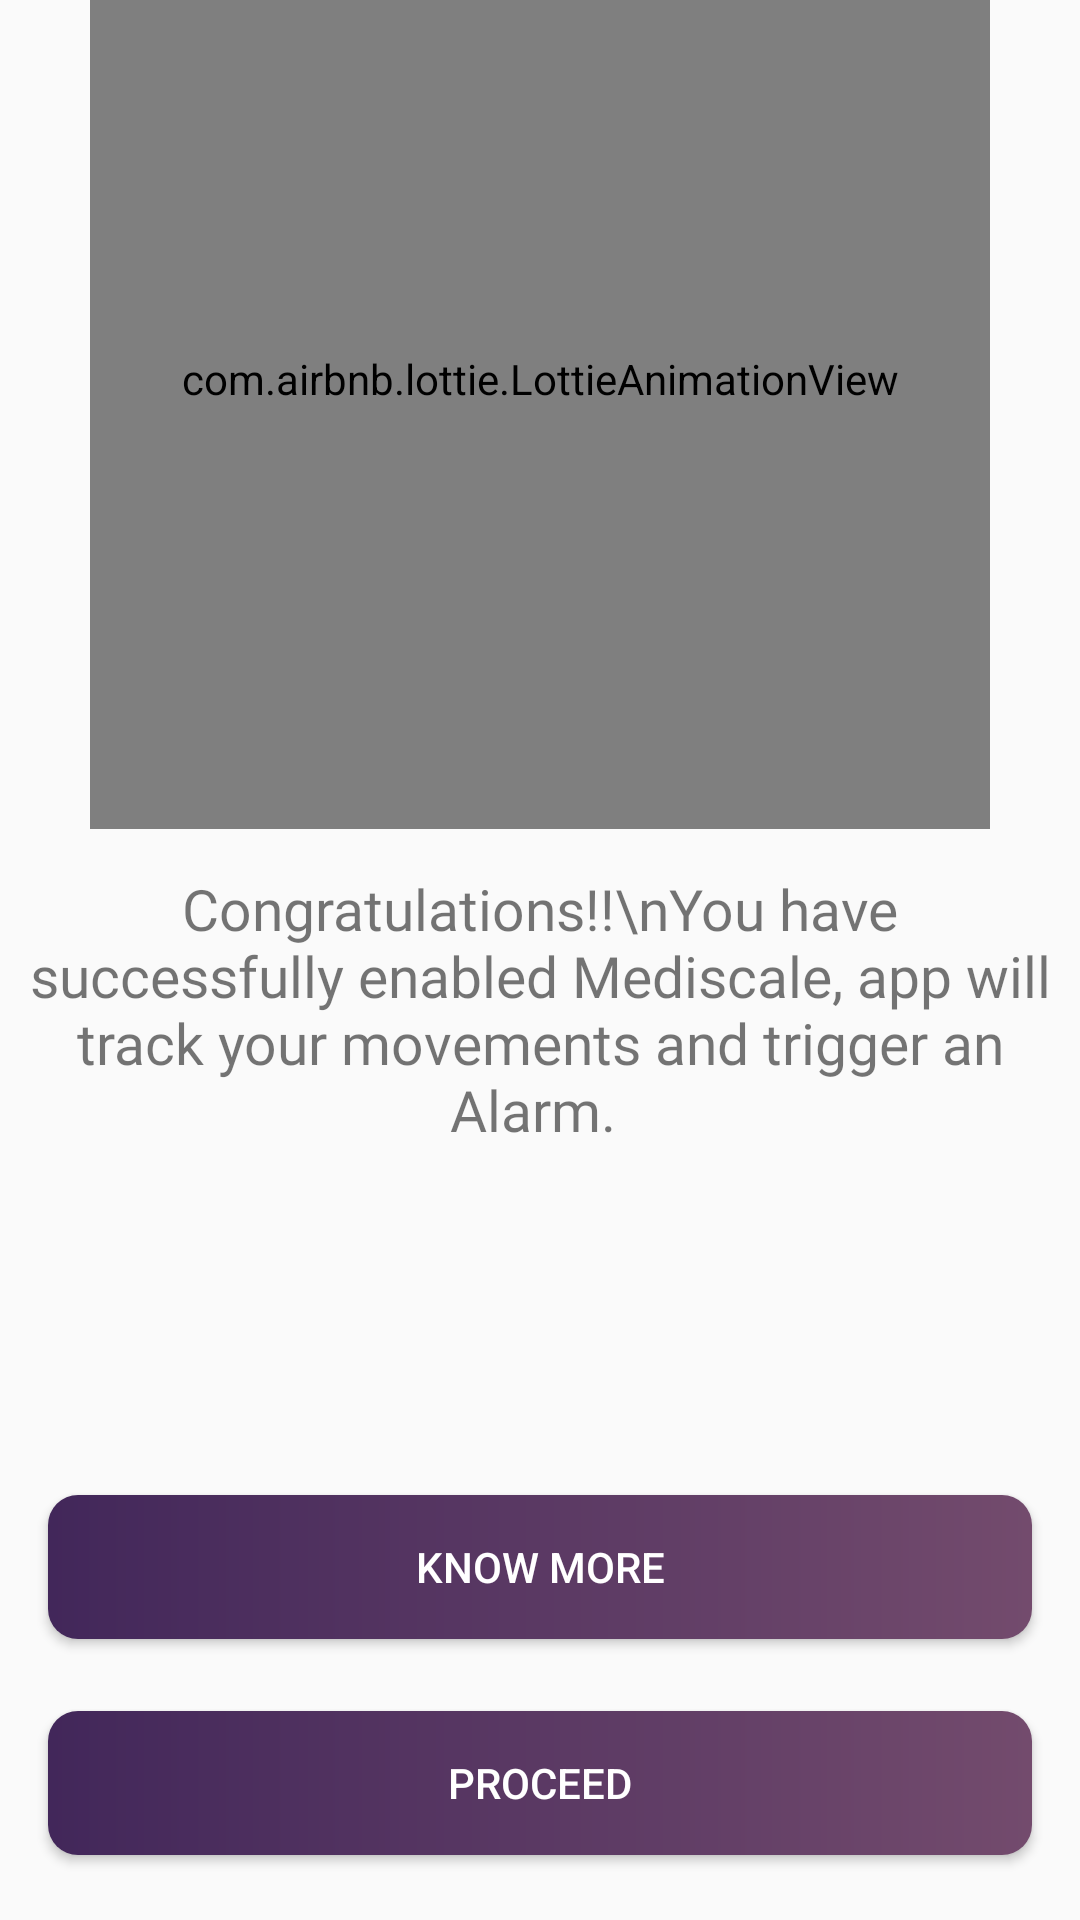

This screen was rendered from an Android layout file. Write that file and the resources it references.
<!-- AndroidManifest.xml: application theme AppTheme -->
<!-- res/layout/activity_register_success_prompt.xml -->
<?xml version="1.0" encoding="utf-8"?>
<androidx.constraintlayout.widget.ConstraintLayout xmlns:android="http://schemas.android.com/apk/res/android"
    xmlns:app="http://schemas.android.com/apk/res-auto"
    xmlns:tools="http://schemas.android.com/tools"
    android:layout_width="match_parent"
    android:layout_height="match_parent"
    tools:context=".kotlin.ui.contacts.RegistrationSuccessPromptActivity">

    <com.airbnb.lottie.LottieAnimationView
        android:id="@+id/lav_recognition"
        android:layout_width="300dp"
        android:layout_height="300dp"


        android:layout_marginTop="8dp"
        android:layout_marginBottom="32dp"
        app:layout_constraintBottom_toTopOf="@+id/textView"
        app:layout_constraintEnd_toEndOf="parent"
        app:layout_constraintStart_toStartOf="parent"
        app:layout_constraintTop_toTopOf="parent"
        app:lottie_autoPlay="true"
        app:lottie_fileName="success_register.json"
        app:lottie_loop="true" />

    <TextView
        android:id="@+id/textView"
        android:layout_width="wrap_content"
        android:layout_height="wrap_content"
        android:layout_marginStart="8dp"
        android:layout_marginTop="8dp"
        android:layout_marginEnd="8dp"
        android:fontFamily="@font/googlesans_bold"
        android:padding="6dp"
        android:gravity="center"
        android:text="Congratulations!!\nYou have successfully enabled Mediscale, app will track your movements and trigger an Alarm. "
        android:textSize="19sp"
        app:layout_constraintEnd_toEndOf="parent"
        app:layout_constraintStart_toStartOf="parent"
        app:layout_constraintTop_toBottomOf="@+id/lav_recognition" />

    <Button
        android:id="@+id/bttn_know_more"
        android:layout_width="0dp"
        android:layout_height="wrap_content"
        android:layout_marginStart="16dp"
        android:layout_marginTop="120dp"
        android:layout_marginEnd="16dp"
        android:layout_marginBottom="16dp"
        android:background="@drawable/gradient_curved_background"
        android:padding="12dp"
        android:text="Know more"
        android:textColor="@color/white"
        app:layout_constraintBottom_toTopOf="@+id/bttn_proceed"
        app:layout_constraintEnd_toEndOf="parent"
        app:layout_constraintHorizontal_bias="0.0"
        app:layout_constraintStart_toStartOf="parent"
        app:layout_constraintTop_toBottomOf="@+id/textView" />

    <Button
        android:id="@+id/bttn_proceed"
        android:layout_width="0dp"
        android:layout_height="wrap_content"
        android:layout_marginStart="16dp"
        android:layout_marginTop="8dp"
        android:layout_marginEnd="16dp"
        android:layout_marginBottom="32dp"
        android:background="@drawable/gradient_curved_background"
        android:padding="12dp"
        android:onClick="proceedBttn"
        android:text="Proceed"
        android:textColor="@color/white"
        app:layout_constraintBottom_toBottomOf="parent"
        app:layout_constraintEnd_toEndOf="parent"
        app:layout_constraintStart_toStartOf="parent"
        app:layout_constraintTop_toBottomOf="@+id/bttn_know_more" />
</androidx.constraintlayout.widget.ConstraintLayout>
<!-- resources referenced by this layout -->
<resources>
  <color name="white">#fff</color>
  <!-- drawable gradient_curved_background (drawable) -->
  <?xml version="1.0" encoding="utf-8"?>
  <shape xmlns:android="http://schemas.android.com/apk/res/android">
      <gradient
          android:type="linear"
          android:angle="0"
          android:startColor="@color/colorPrimaryDark"
          android:endColor="@color/colorPrimary" />
      <corners
          android:bottomLeftRadius="10dp"
          android:bottomRightRadius="10dp"
          android:topLeftRadius="10dp"
          android:topRightRadius="10dp" />
  </shape>
  <style name="AppTheme" parent="Theme.AppCompat.Light.DarkActionBar">
          
          <item name="colorPrimary">@color/colorPrimary</item>
          <item name="colorPrimaryDark">@color/colorPrimaryDark</item>
          <item name="colorAccent">@color/colorAccent</item>
      </style>
  <color name="colorPrimaryDark">#42275a</color>
  <color name="colorPrimary">#734b6d</color>
  <color name="colorAccent">#D81B60</color>
</resources>
